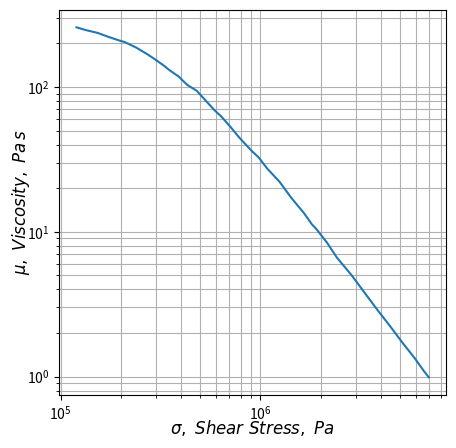
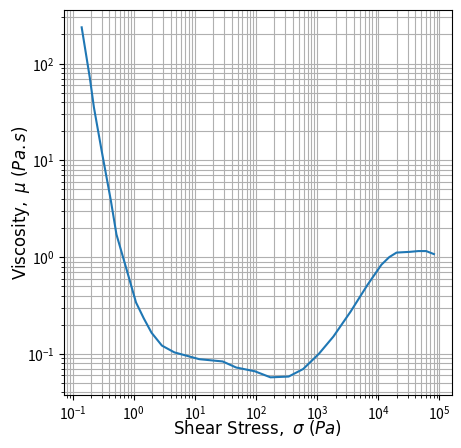

Source code (Python) for these figures, in order:
import matplotlib.pyplot as plt
import numpy as np

#Shear Thinning Data (Adapted from "A review of the rheology of filled viscoelastic systems" - pg. 15)
x1 = [120142.42528315245, 134009.23402986198, 153446.9477751839, 
171157.75619735435, 197703.8744026554, 209258.5019541341, 239610.9391515068, 
270793.085742764, 291672.6017933288, 331073.25499599, 347373.72355412133, 
390868.2195382118, 413712.165880282, 432188.9156000758, 479970.36264033575, 
505806.9817910269, 586814.651581953, 640400.427119727, 677828.0619677213, 
708100.4602361716, 782957.4131326054, 904392.0503965411, 978390.7406928303, 
1081821.4736229067, 1249609.1412919841, 1424623.7812660122, 1652784.8328206094, 
1811609.1942004096, 1900804.1933858446, 2157574.7174915913, 2417139.4570237775, 
2866193.4741177335, 3253373.807104445, 3857782.6975154947, 4436687.330978607, 
5169785.043477083, 5919649.801136705, 6574107.662641969, 6958325.552931982]

y1 = [38783.282706560174, 37091.06160324516, 35477.23552621477, 33548.45373313529, 
31373.84143610764, 30682.07286314387, 28051.582162255447, 25357.13366769018, 
23705.358251021193, 20950.514934605442, 19805.56407212393, 17701.853902445586, 
16361.60666038352, 15467.109503698342, 14138.935496302418, 13068.164939821037, 
10434.98062742774, 9325.198216737324, 8522.427333756457, 7966.0780742489815, 
6728.667753518273, 5433.739116701476, 4910.758371684149, 4101.390590404027, 
3312.0800878148452, 2585.453560506643, 2018.4121869118358, 1685.6749052114244, 
1575.6667652095043, 1258.0413223363698, 993.1059237796526, 749.5650293415773, 
591.7494833356993, 431.76332459351465, 337.05460431213726, 254.37639118101097, 
200.82786712149294, 163.98794401504693, 148.18873650651528]

y1 = np.array(y1)
x1 = np.array(x1)
y1 = y1 / 150

#data read from figure on second page {figshearthick}
x2 = [0.14085768347941738, 0.19166095165706118, 0.2234743088002736, 
0.2984104952883079, 0.42227712556630037, 0.5219009462611547, 0.7256648737053193, 
1.0903011662399607, 1.4599167142579148, 1.955131982345303, 2.8879082562763854, 
4.615838653774477, 11.800050140149764, 28.45905798548359, 47.30620534280239, 
95.6535589127567, 171.9463888963576, 341.09604359275903, 590.4307909828227, 
1063.6297025858144, 1842.9533463419841, 3524.2208780175333, 6609.668973610229, 
11234.08746915808, 15078.166353228848, 19839.37041018287, 33000.78391144126, 
45137.218305376984, 60535.97541982596, 81163.2647142384]

y2 = [237.13737056616552, 71.04974114426787, 35.22694651473103, 12.634629176544692, 
3.8542288686231103, 1.7154378963428807, 0.8353625469578271, 0.3398208328942563, 
0.23290965924605506, 0.1654817099943183, 0.12188141848422909, 0.1036632928437699, 
0.08816830667755728, 0.08353625469578278, 0.07233941627366755, 0.06611690262414822, 
0.057254878843583906, 0.05829415347136086, 0.0697830584859867, 0.1000000000000001, 
0.1512472545310625, 0.2738419634264364, 0.5139696800771518, 0.8353625469578271, 
1.000000000000001, 1.1139738599948035, 1.134194403502758, 1.1547819846894594, 
1.1547819846894594, 1.0746078283213196]

#plot 1
f = plt.figure(figsize=(5, 5))
ax1 = f.add_subplot(111)
ax1.plot(x1, y1)
ax1.set_xscale("log")
ax1.set_yscale("log")
ax1.set_xlabel(r'$\sigma,\ Shear\ Stress,\ Pa$', ha='center', va='center', fontsize=12)
ax1.set_ylabel(r'$\mu,\ Viscosity,\ Pa\,s$', ha='center', va='center', fontsize=12)
plt.grid(which='both', axis='both')
plt.savefig("./fig_shear_behav_thin.png")

#plt.clf()
#plot 2
f = plt.figure(figsize=(5, 5))
ax2 = f.add_subplot(111)
ax2.plot(x2, y2)
ax2.set_xscale("log")
ax2.set_yscale("log")
ax2.set_xlabel(r'$\mathrm{Shear\ Stress},\ \sigma\ (Pa)$', ha='center',
va='center', fontsize=12)
ax2.set_ylabel(r'$\mathrm{Viscosity},\ \mu\ (Pa.s)$', ha='center',
va='center', rotation='vertical', fontsize=12)
plt.grid(which='both', axis='both')
plt.savefig("./fig_shear_behav_thick.png")

